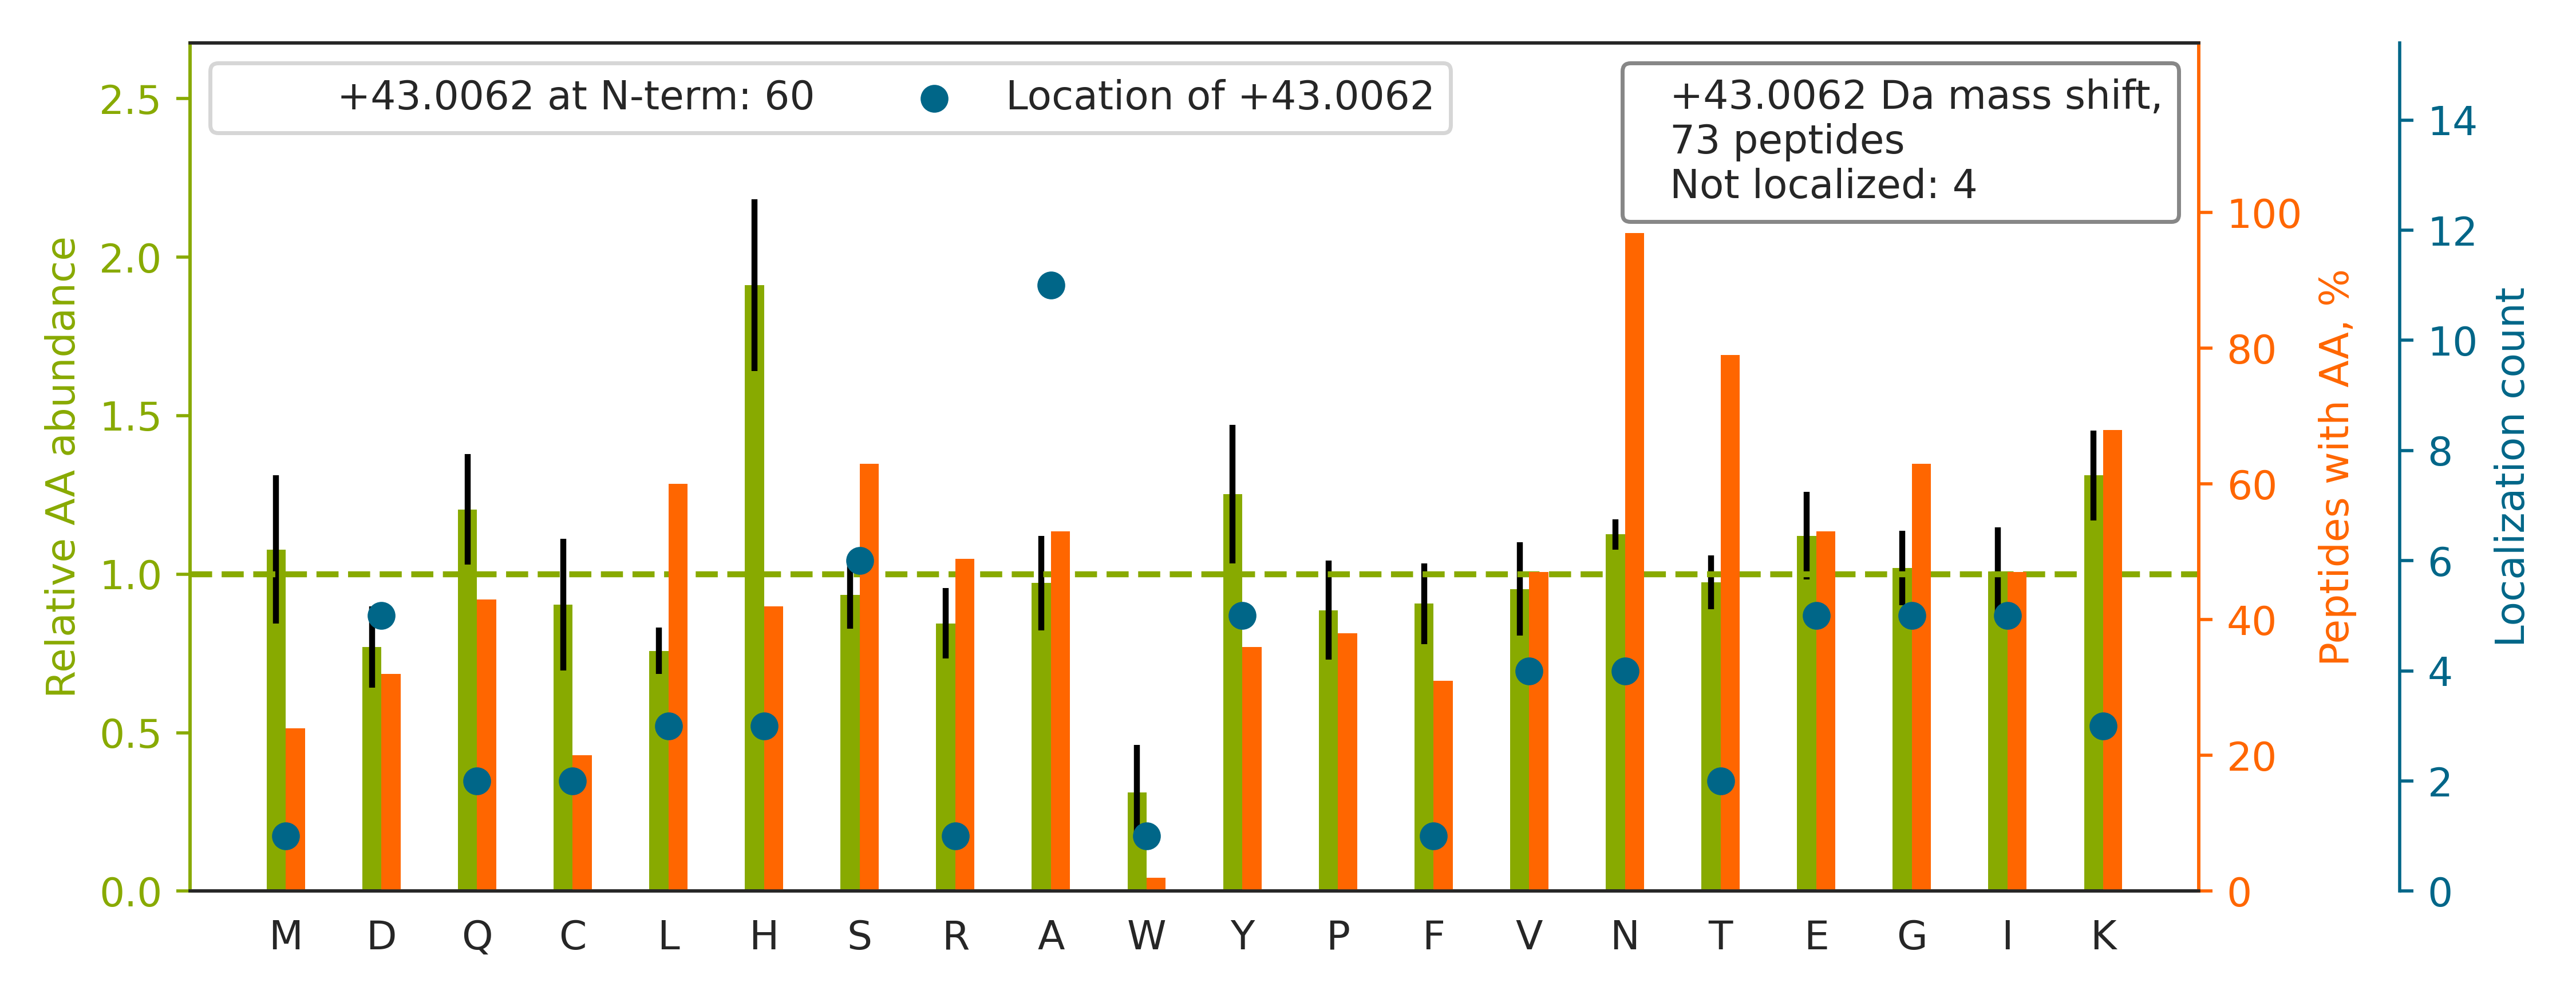

The data file committed next to this chart (first rows):
top isoform	localization score	spectrum
K.SDA[+43]VSHTGNYTCEVTELTR.E	0.9998	120621_ZhangH_YW_A301i_2.4594.4594.2
K.EVH[+43]SGVSTDPQPLKEQPALNDSR.Y	1	120621_ZhangH_YW_A301i_2.2683.2683.3
R.I[+43]APASNVSHTVVLRPLK.A	0.9799	120621_ZhangH_YW_A301i_3.4305.4305.3
K.I[+43]QNSSCTSLEHCFR.K	0.9999	120621_ZhangH_YW_A301i_1.3836.3836.2
R.D[+43]GTPLSDGQSNHTVSSK.E	0.04177	120621_ZhangH_YW_A301i_1.1440.1440.2
R.GYYNQSEDGSHTLQR.M		120621_ZhangH_YW_A301i_2.2010.2010.2
K.I[+43]TDSEDKALMNGSESR.F	0.09011	120621_ZhangH_YW_A301i_2.2913.2913.2
K.K[+43]VPQVSTPTLVEVSR.N	1	120621_ZhangH_YW_A301_1.3846.3846.2
R.E[+43]ASIVGENETYPR.A	0.9285	120621_ZhangH_YW_A301i_1.3607.3607.2
R.GYYNQSEAGSHIIQR.M		120621_ZhangH_YW_A301i_2.2843.2843.2
K.F[+43]VGTPEVNQTTLYQR.Y	0.9993	120621_ZhangH_YW_A301i_2.5689.5689.2
K.S[+43]HTNTSHVMQYGNK.T	0.9112	120621_ZhangH_YW_A301_1.981.981.3
K.EIA[+43]NATAKPEDR.N	1	120621_ZhangH_YW_A301i_1.1491.1491.2
K.KFNSTQIA[+43]AMAPEHEEPR.I	0.9216	120621_ZhangH_YW_A301i_3.2502.2502.3
K.G[+43]ELNTSIFSSRPIDK.F	0.9993	120621_ZhangH_YW_A301i_1.4984.4984.2
K.Q[+43]PVSPVIHPPVSYNDTAPR.I	0.9998	120621_ZhangH_YW_A301i_2.4266.4266.2
R.G[+43]NITEYQCHQYITK.M	0.9939	120621_ZhangH_YW_A301i_2.3079.3079.2
R.D[+43]MNQTLGDNITVK.M	0.8363	120621_ZhangH_YW_A301i_1.3393.3393.2
R.A[+43]GPNGTLFVADAYK.G	0.8143	120621_ZhangH_YW_A301i_1.5496.5496.2
K.L[+43]VALAVIDEKNTSVEHTR.L	0.1016	120621_ZhangH_YW_A301i_2.6335.6335.3
R.N[+43]GSAAMCHFTTK.S	0.8594	120621_ZhangH_YW_A301i_2.1316.1316.2
R.L[+43]AVTNTTMTGTVLK.M	0.8706	120621_ZhangH_YW_A301i_2.4461.4461.2
R.A[+43]EPPLNASASDQGEK.V	1	120621_ZhangH_YW_A301i_3.2058.2058.2
R.S[+43]FHNFTLCYIK.E	0.9869	120621_ZhangH_YW_A301i_2.6225.6225.2
R.V[+43]FGSQNLTTVK.L	0.9999	120621_ZhangH_YW_A301i_3.5178.5178.2
K.L[+43]NFTGPGDPDSIR.C	0.9999	120621_ZhangH_YW_A301_3.5196.5196.2
R.G[+43]PGIKPNQTSK.M	1	120621_ZhangH_YW_A301_1.1000.1000.2
K.Y[+43]VINGTYANETK.L	1	120621_ZhangH_YW_A301i_1.3998.3998.2
R.T[+43]VLENSTSYEEAK.N	1	120621_ZhangH_YW_A301i_1.3622.3622.2
R.G[+43]NETLHYETFGK.A	0.9899	120621_ZhangH_YW_A301_2.3240.3240.2
R.E[+43]IVCNVTLGGER.R	1	120621_ZhangH_YW_A301_3.5176.5176.2
K.Y[+43]HVLHINTTK.N	0.9948	120621_ZhangH_YW_A301i_3.2629.2629.3
K.M[+43]LSAFNATSGK.A	0.9934	120621_ZhangH_YW_A301i_1.3525.3525.2
K.W[+43]GHNITEFQQR.F	0.9997	120621_ZhangH_YW_A301i_1.4862.4862.2
R.Y[+43]HSQTYGNGSK.C	0.9917	120621_ZhangH_YW_A301i_3.1135.1135.2
R.Q[+43]IVSNCSHGR.W	1	120621_ZhangH_YW_A301_3.1206.1206.2
R.EER[+43]PLNASALK.L	0.1216	120621_ZhangH_YW_A301i_3.2404.2404.2
K.C[+43]CGAANYTDWEK.I	0.9879	120621_ZhangH_YW_A301i_1.3845.3845.2
K.HPCNITEEDY[+43]QPLMK.L	0.1737	120621_ZhangH_YW_A301i_1.3021.3021.2
R.GDK[+43]NVTMGQSSAR.M	0.6866	120621_ZhangH_YW_A301i_2.905.905.2
K.E[+43]IFVANGTQGK.L	0.9999	120621_ZhangH_YW_A301i_2.4141.4141.2
R.I[+43]HNVTASDSGK.Y	0.9936	120621_ZhangH_YW_A301i_2.1355.1355.2
K.H[+43]MLALAPNSTAR.R	0.9831	120621_ZhangH_YW_A301i_2.2102.2102.2
R.A[+43]LSCNVSSPIFK.A	0.9157	120621_ZhangH_YW_A301_2.5594.5594.2
R.A[+43]NHSGAVVLLK.R	0.8593	120621_ZhangH_YW_A301_1.2712.2712.2
R.D[+43]VNCSVMGPQEK.K	0.9998	120621_ZhangH_YW_A301_3.1500.1500.2
R.D[+43]IYTFDGALNK.S	0.9785	120621_ZhangH_YW_A301_3.5948.5948.2
K.A[+43]FNSTLPTMAQMEK.A	0.9277	120621_ZhangH_YW_A301_3.3753.3753.2
R.GHTLTLNFTR.N		120621_ZhangH_YW_A301i_2.4481.4481.2
R.N[+43]VTHHVSVTK.Q	0.9845	120621_ZhangH_YW_A301_2.1048.1048.3
R.E[+43]ETLLYDSNTSSMADR.K	0.9416	120621_ZhangH_YW_A301i_2.4326.4326.2
R.C[+43]NGTDIYKDK.E	0.9997	120621_ZhangH_YW_A301i_3.1530.1530.2
K.GS[+43]LSYLNVTR.K	0.001288	120621_ZhangH_YW_A301_2.4907.4907.2
R.T[+43]VNVSVPKK.T	1	120621_ZhangH_YW_A301i_2.1560.1560.2
K.KNQS[+43]IGLIQPFATNGK.L	0.6058	120621_ZhangH_YW_A301i_2.5189.5189.2
K.E[+43]QYIHENYSR.A	0.1488	120621_ZhangH_YW_A301_1.2139.2139.2
K.V[+43]QKEDNSTYIMR.V	0.9998	120621_ZhangH_YW_A301_2.1749.1749.2
R.G[+43]NVTQHVQGHR.N	0.9998	120621_ZhangH_YW_A301_1.946.946.3
R.K[+43]GFCEAPGNR.T	0.9999	120621_ZhangH_YW_A301i_3.1361.1361.2
R.S[+43]CINESAIDSR.G	0.6705	120621_ZhangH_YW_A301i_3.2519.2519.2
... 13 more rows
